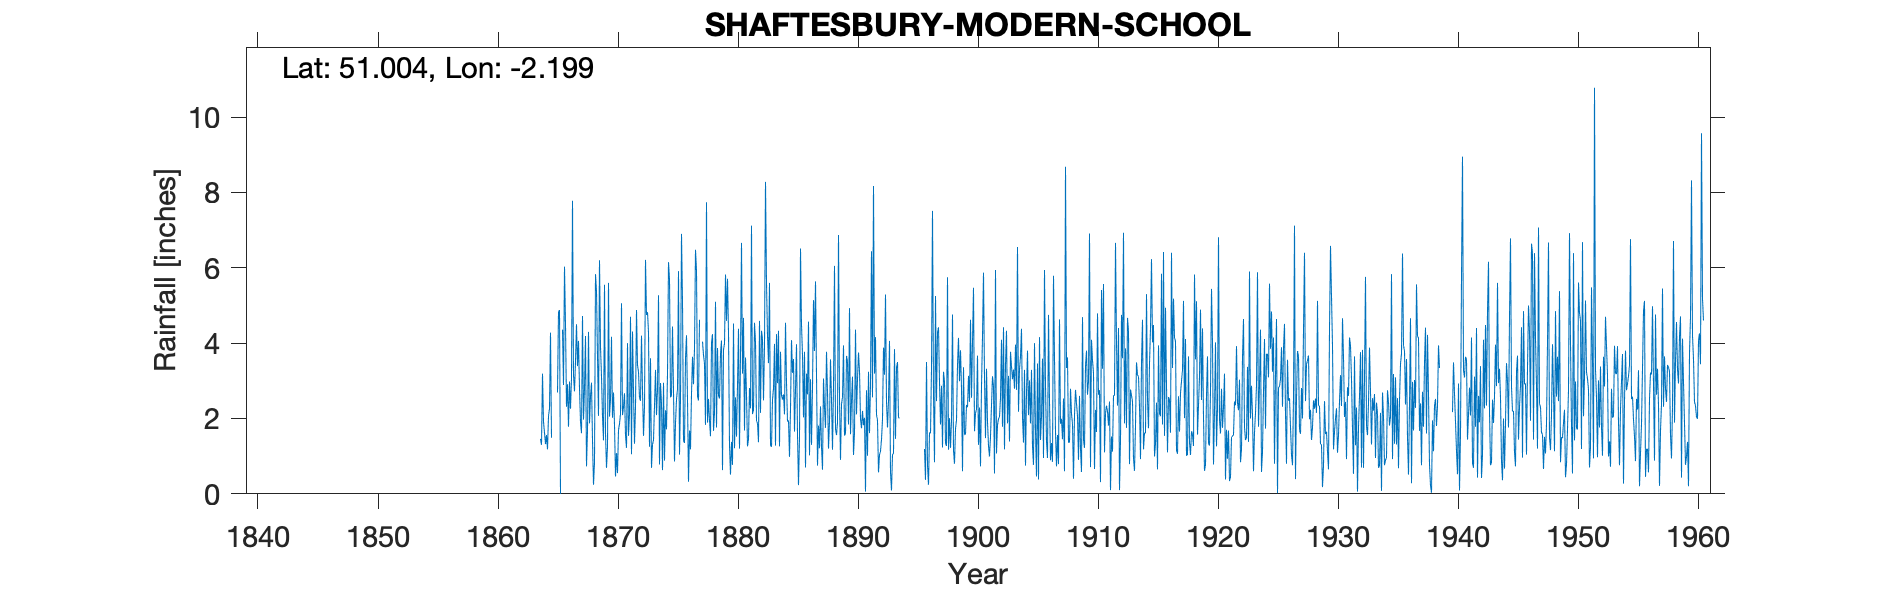

Data behind this chart, as committed beside it:
SHAFTESBURY (MODERN SCHOOL), , , , , , , , , , , , , , , , , , , , , , , 
Grid ref, ST861228, Long, -2.199, Lat, 51, Elevation, 680, ft, , , , , , , , , , , , , , , 
Station no, 1631, , , , , , , , , , , , , , , , , , , , , , 
, 1860, 1861, 1862, 1863, 1864, 1865, 1866, 1867, 1868, 1869, 1870, 1871, 1872, 1873, 1874, 1875, 1876, 1877, 1878, 1879, 1880, 1881, 1882
January, , , , , 1.46, , 6.03, 4.5, 4.3, 3.9, 2.02, 2.67, 4.88, 4.29, 2.94, 4.44, 1.35, 5.93, 2.52, 3.72, 0.77, 1.68, 1.93
February, , , , , 1.3, 3.7, 4.5, 3.39, 1.87, 3.12, 2.69, 1.56, 3.42, 1.25, 2.39, 2.74, 3.6, 2.59, 1.95, 4.07, 4.52, 3.62, 1.87
March, , , , , 3.19, , 2.31, 4.06, 2.58, 2.06, 1.84, 1.22, 3.23, 3.6, 0.63, 0.86, 4.21, 2.48, 1.53, 0.63, 1.21, 2.62, 1.37
April, , , , , 1.91, , 2.91, 2.8, 2.95, 1.42, 0.46, 4, 2.55, 0.69, 2.95, 1.87, 2.5, 4.62, 4, 3.82, 2.56, 1.26, 4.59
May, , , , , 1.62, , 1.78, 1.91, 1.42, 5.55, 1.08, 1.54, 2.47, 1.31, 0.88, 2.51, 0.32, -999, 4.24, 3.99, 1.52, 1.45, 2.15
June, , , , , 1.32, 2.69, 2.98, 1.61, 0.24, 1.6, 0.55, 2.12, 4.2, 1.43, 2.22, 2.78, 1.68, -999, 1.67, 5.82, 2.88, 2.81, 4.33
July, , , , , 1.56, 4.83, 2.26, 4.72, 0.84, 0.69, 1.69, 4.7, 2.74, 2.33, 1.71, 5.91, 1.18, 4.04, 2.16, 4.59, 4.38, 2.27, 4.1
August, , , , , 1.18, 4.88, 3.07, 1.97, 5.83, 1.25, 1.86, 1.05, 1.54, 3.29, 3.19, 1.04, 2.66, 3.68, 5.1, 5.71, 1.2, 7.12, 2.48
September, , , , , 2.07, 0, 7.78, 2.8, 5.37, 5.6, 2.12, 4.31, 2.32, 2.09, 6.15, 2.53, 3.64, 3.46, 1.76, 4.29, 3.68, 2.12, 3.94
October, , , , , 2.26, , 3.15, 4.19, 3.65, 2.05, 5.06, 2.7, 6.21, 2.78, 5.69, 6.9, 2.91, 1.83, 3.87, 1.29, 6.66, 2.21, 8.28
November, , , , , 4.28, 4.36, 2.72, 0.73, 2.07, 2.51, 2.09, 1.33, 4.75, 5.27, 2.56, 5.1, 3.87, 7.74, 2.6, 0.51, 3.19, 4.54, 5.59
December, , , , , 1.49, 2.89, 3.51, 1.68, 6.2, 4.17, 2.31, 2.31, 4.82, 0.78, 2.61, 1.41, 6.48, 1.89, 2.53, 1.38, 4.67, 4.03, 4.19
Total, , , , , 23.64, , 43, 34.36, 37.32, 33.92, 23.77, 29.51, 43.13, 29.11, 33.92, 38.09, 34.4, 40.87, 33.93, 39.82, 37.24, 35.73, 44.82
IDR -999 May Jun 1877 (bracketed), , , , , , , , , , , , , , , , , , , , , , , 
IDR 1894-5, Totals blanked as no data an…, , , , , , , , , , , , , , , , , , , , , , , 
